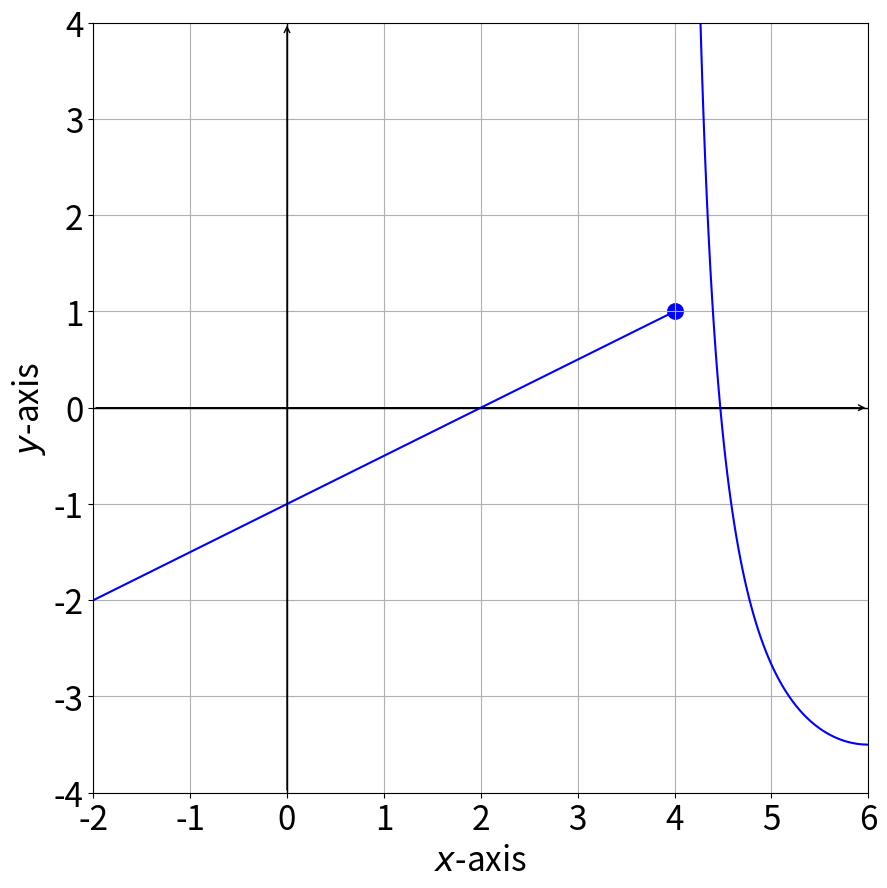

Source code (Python):
import numpy as np
import matplotlib.pyplot as plt

def func1(x, y):
    return np.where(x < 3.98, y - 1 - 0.5 * (x-4), np.nan)

def func2(x, y):
    return np.where(x > 4.01, y + 10 / ((x-4) * (x-8)) + 6, np.nan)

color_pool = ["blue", "blue", "blue", "blue", "lime", "slategrey", "hotpink"]

def plot_implicit_functions(functions, title, contours, halo_circles, filled_circles, labels, x_interval, y_interval, graph_name, font_size, delicacy=int(1e3)):
    colors = color_pool[:len(contours)]
    # See https://matplotlib.org/stable/gallery/color/named_colors.html

    def make_grid(alpha, beta):
        try:
            return np.meshgrid(alpha, beta)
        except np.core._exceptions._ArrayMemoryError:
            alpha_midpoint = (alpha[0] + alpha[1]) / 2
            beta_midpoint = (beta[0] + beta[1]) / 2
            grid_a = make_grid((alpha[0], alpha_midpoint), (beta[0], beta_midpoint))
            grid_b = make_grid((alpha_midpoint, alpha[1]), (beta[0], beta_midpoint))
            grid_c = make_grid((alpha_midpoint, alpha[1]), (beta_midpoint, beta[1]))
            grid_d = make_grid((alpha[0], alpha_midpoint), (beta_midpoint, beta[1]))
            return grid_a[0]+grid_b[0]+grid_c[0]+grid_d[0], grid_a[1]+grid_b[1]+grid_c[1]+grid_d[1]
        
    ratio = (y_interval[1] - y_interval[0]) / (x_interval[1] - x_interval[0])
    if ratio > 1:
        plt.figure(figsize=(10, 10 * ratio))
    else:
        plt.figure(figsize=(10 / ratio, 10))
    x = np.linspace(x_interval[0], x_interval[1], delicacy)
    y = np.linspace(y_interval[0], y_interval[1], delicacy)
    X, Y = make_grid(x, y)

    # Draw axes
    plt.axhline(0, color='black', linewidth=1)
    plt.axvline(0, color='black', linewidth=1)

    # Draw arrows on the axes
    plt.annotate('', xy=(x_interval[1], 0), xytext=(x_interval[0], 0),
                 arrowprops=dict(arrowstyle="->", color='black'))
    plt.annotate('', xy=(0, y_interval[1]), xytext=(0, y_interval[0]),
                 arrowprops=dict(arrowstyle="->", color='black'))

    for function, contour, color, label in zip(functions, contours, colors, labels):
        Z = function(X, Y)
        plt.contour(X, Y, Z, levels=[contour], colors=color)
        plt.plot([], [], color=color, label=label)

    for aCircle in halo_circles:
        circle = plt.Circle(aCircle, 0.08, color="blue", fill=True)
        plt.gca().add_patch(circle)
        circle = plt.Circle(aCircle, 0.06, color="white", fill=True)
        plt.gca().add_patch(circle)

    for aCircle in filled_circles:
        circle = plt.Circle(aCircle, 0.08, color="blue", fill=True)
        plt.gca().add_patch(circle)

    plt.xlabel('$x$-axis', fontsize=font_size)
    plt.ylabel('$y$-axis', fontsize=font_size)
    plt.xticks(fontsize=font_size)
    plt.yticks(fontsize=font_size)
    plt.title(title, fontsize=font_size)
    plt.grid(True)
    # plt.legend(fontsize=font_size)
    plt.savefig(f"{graph_name}.png", transparent=True)


plot_implicit_functions([func1, func2], "", [0, 0], [], [(4.01, 1)], ["", ""], (-2, 6), (-4, 4), "limit_ex_4", 24)